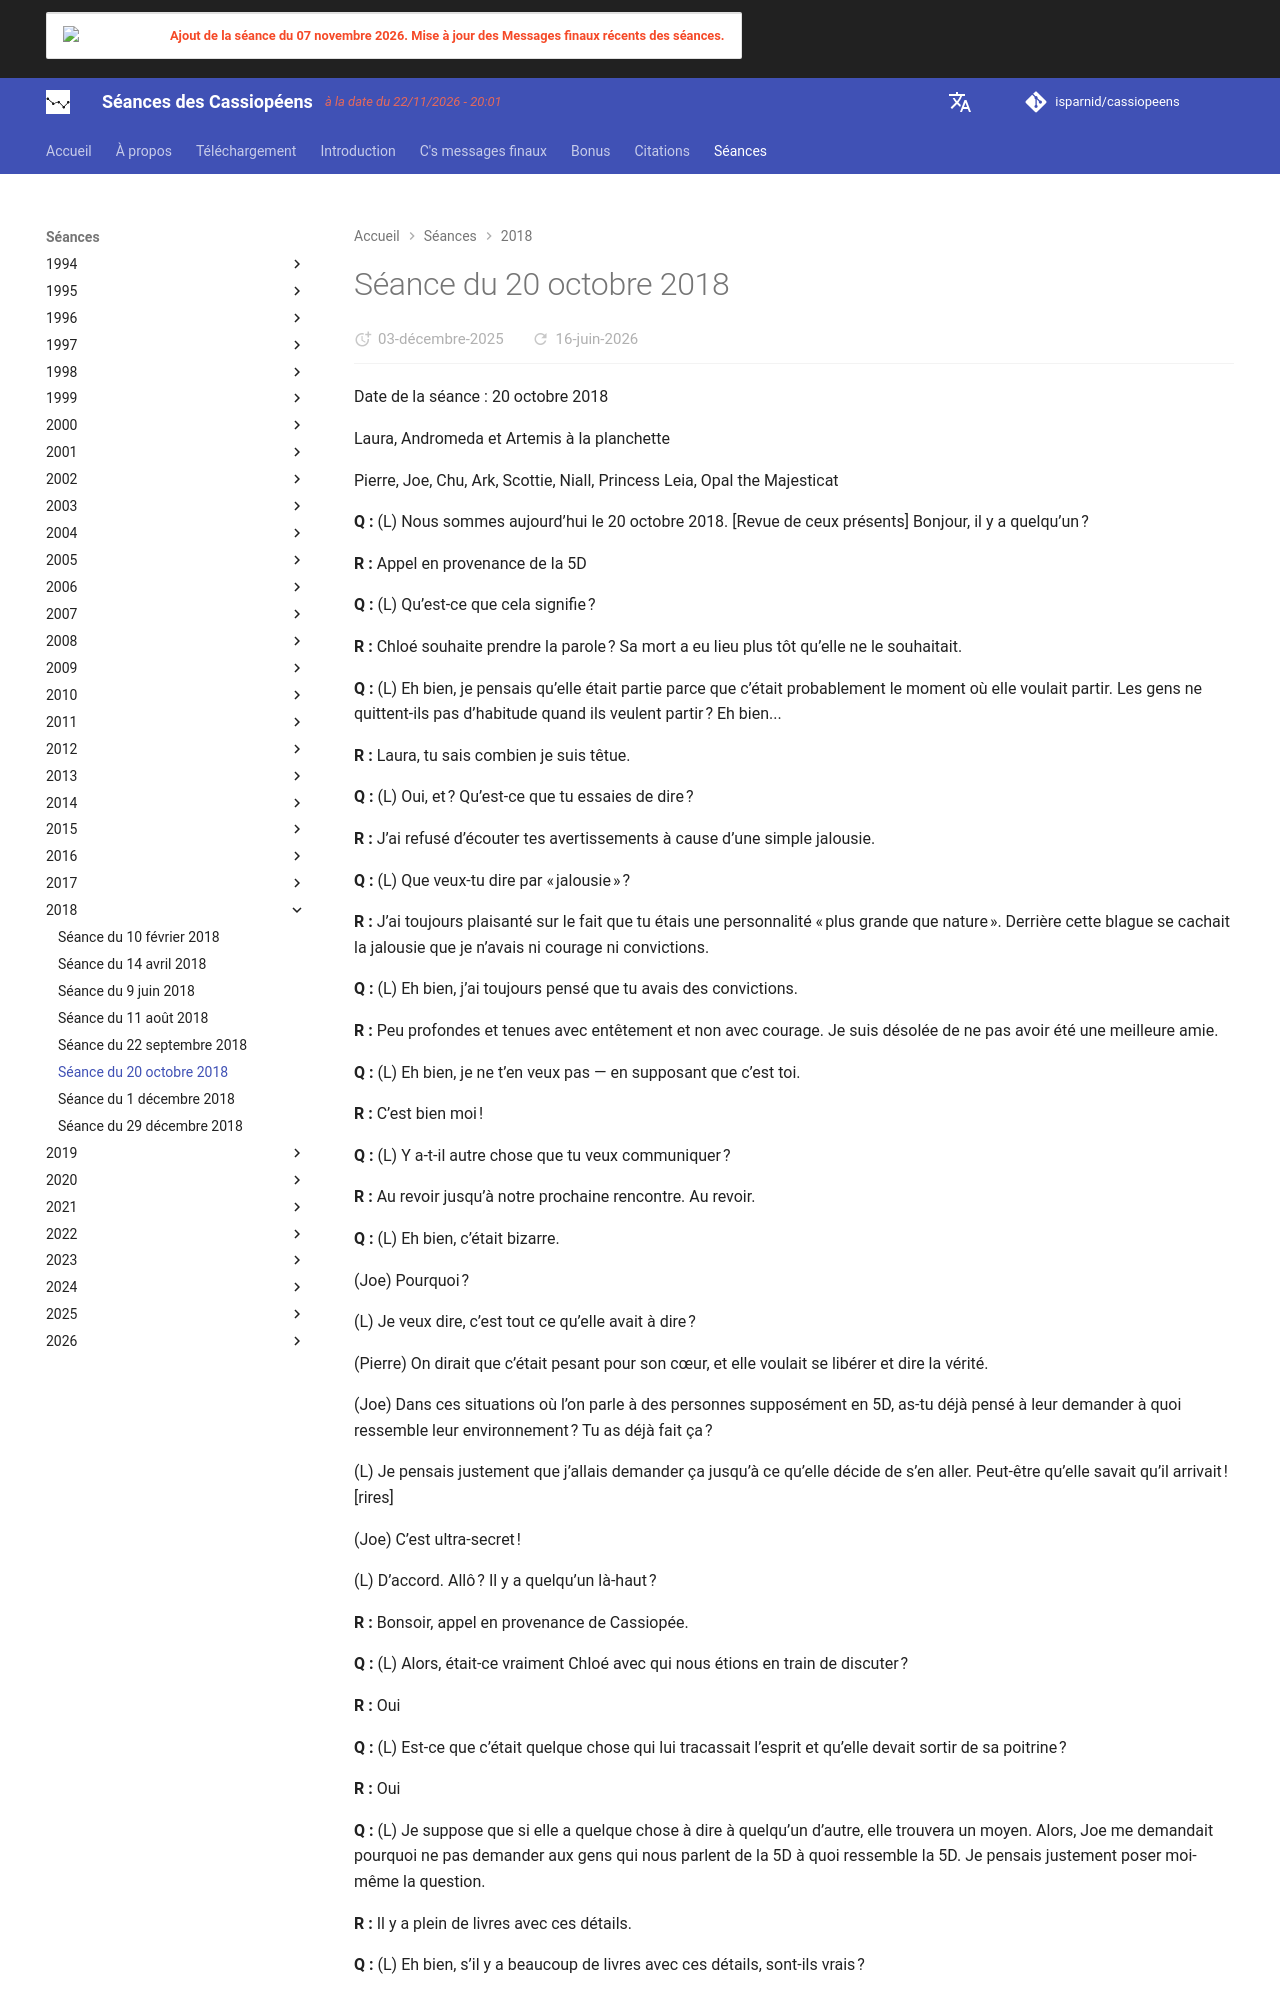

repository: isparnid/cassiopeens · page: séances/2018/2018-10-20/index.html · generator: mkdocs

---
title: "Séance du 20 octobre 2018"
date:
  created: 2026-01-24
  updated: 2026-01-24
---

# Séance du 20 octobre 2018

Date de la séance : 20 octobre 2018

Laura, Andromeda et Artemis à la planchette

Pierre, Joe, Chu, Ark, Scottie, Niall, Princess Leia, Opal the Majesticat

**Q :** (L) Nous sommes aujourd’hui le 20 octobre 2018. [Revue de ceux présents] Bonjour, il y a quelqu’un ?

**R :** Appel en provenance de la 5D

**Q :** (L) Qu’est-ce que cela signifie ?

**R :** Chloé souhaite prendre la parole ? Sa mort a eu lieu plus tôt qu’elle ne le souhaitait.

**Q :** (L) Eh bien, je pensais qu’elle était partie parce que c’était probablement le moment où elle voulait partir. Les gens ne quittent-ils pas d’habitude quand ils veulent partir ? Eh bien...

**R :** Laura, tu sais combien je suis têtue.

**Q :** (L) Oui, et ? Qu’est-ce que tu essaies de dire ?

**R :** J’ai refusé d’écouter tes avertissements à cause d’une simple jalousie.

**Q :** (L) Que veux-tu dire par « jalousie » ?

**R :** J’ai toujours plaisanté sur le fait que tu étais une personnalité « plus grande que nature ». Derrière cette blague se cachait la jalousie que je n’avais ni courage ni convictions.

**Q :** (L) Eh bien, j’ai toujours pensé que tu avais des convictions.

**R :** Peu profondes et tenues avec entêtement et non avec courage. Je suis désolée de ne pas avoir été une meilleure amie.

**Q :** (L) Eh bien, je ne t’en veux pas — en supposant que c’est toi.

**R :** C’est bien moi !

**Q :** (L) Y a-t-il autre chose que tu veux communiquer ?

**R :** Au revoir jusqu’à notre prochaine rencontre. Au revoir.

**Q :** (L) Eh bien, c’était bizarre.

(Joe) Pourquoi ?

(L) Je veux dire, c’est tout ce qu’elle avait à dire ?

(Pierre) On dirait que c’était pesant pour son cœur, et elle voulait se libérer et dire la vérité.

(Joe) Dans ces situations où l’on parle à des personnes supposément en 5D, as-tu déjà pensé à leur demander à quoi ressemble leur environnement ? Tu as déjà fait ça ?

(L) Je pensais justement que j’allais demander ça jusqu’à ce qu’elle décide de s’en aller. Peut-être qu’elle savait qu’il arrivait ! [rires]

(Joe) C’est ultra-secret !

(L) D’accord. Allô ? Il y a quelqu’un là-haut ?

**R :** Bonsoir, appel en provenance de Cassiopée.

**Q :** (L) Alors, était-ce vraiment Chloé avec qui nous étions en train de discuter ?

**R :** Oui

**Q :** (L) Est-ce que c’était quelque chose qui lui tracassait l’esprit et qu’elle devait sortir de sa poitrine ?

**R :** Oui

**Q :** (L) Je suppose que si elle a quelque chose à dire à quelqu’un d’autre, elle trouvera un moyen. Alors, Joe me demandait pourquoi ne pas demander aux gens qui nous parlent de la 5D à quoi ressemble la 5D. Je pensais justement poser moi-même la question.

**R :** Il y a plein de livres avec ces détails.

**Q :** (L) Eh bien, s’il y a beaucoup de livres avec ces détails, sont-ils vrais ?

**R :** Vous pouvez lire et comparer pour obtenir l’essentiel des choses.

**Q :** (L) D’accord.

(Artemis) Pourquoi parler à Chloé était-il si lent ?

**R :** Difficile pour elle de canaliser l’énergie. De plus, son lien avec Laura s’était affaibli au fil des ans, à mesure qu’elle se fermait aux nouvelles choses et à la réalité en général. L’art était à la fois son bouclier et sa perte.

**Q :** (Joe) Art ?

(L) Oh oui, elle était complètement immergée dans sa peinture. Elle peignait, peignait, peignait. Elle et moi faisions de l’art ensemble et suivions des cours d’art. J’ai abandonné l’art parce que pour moi, l’art est une perte de temps. Je veux dire, je suis content que d’autres personnes peignent des tableaux pour que je puisse les regarder, mais si vous avez d’autres capacités et que vous dépensez tout dans l’art, c’est un gaspillage.

(Joe) C’est presque une façon de s’impliquer dans...

(L) Dans une fantaisie.

(Joe) Tu le crées pour toi-même. Vivre dans tes tableaux, tu vois ?
